Run: headless pygame with SDL's dummy video driver; simulated clock (each Clock.tick advances the game by its frame time, no real sleeping); random seed 0; keys injected as events and as key.get_pressed() state; no mouse input.
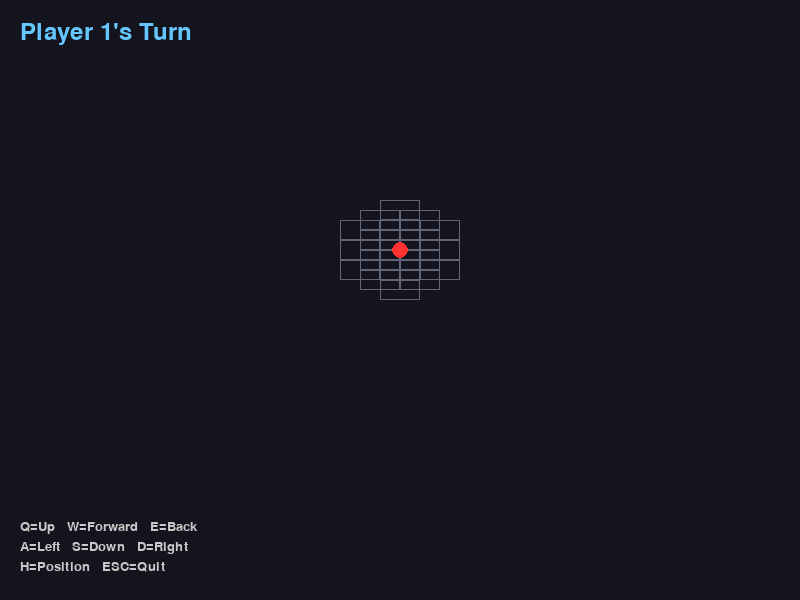
Frame 1 of 4 · flips 1–60 · no input
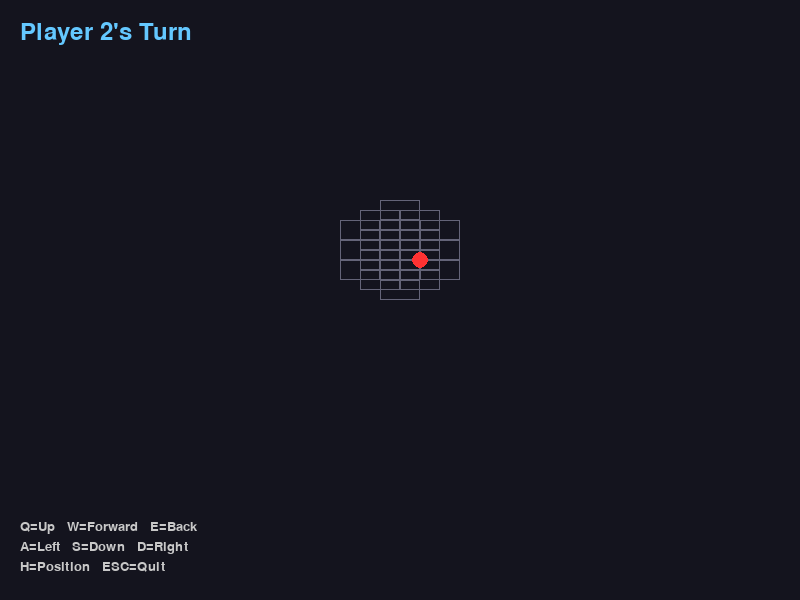
Frame 2 of 4 · flips 61–180 · tapped SPACE, RETURN · held RIGHT (→), D
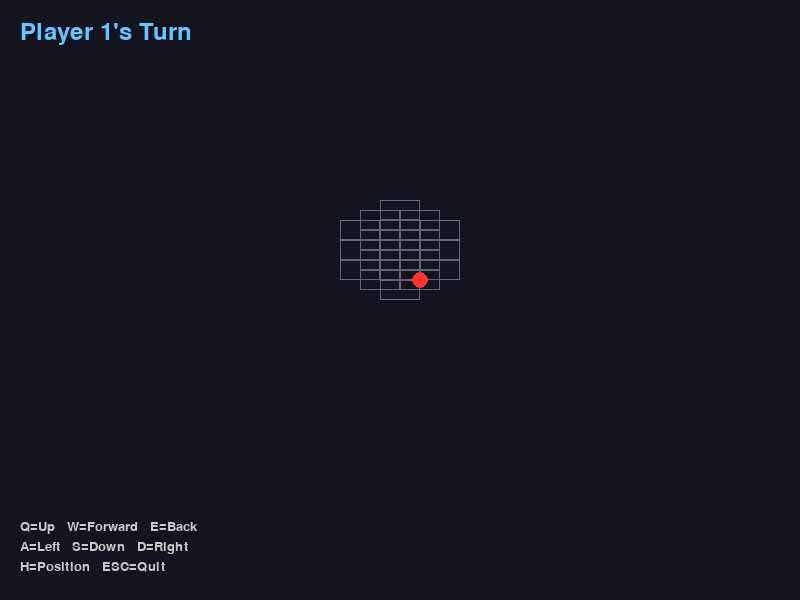
Frame 3 of 4 · flips 181–300 · held DOWN (↓), S
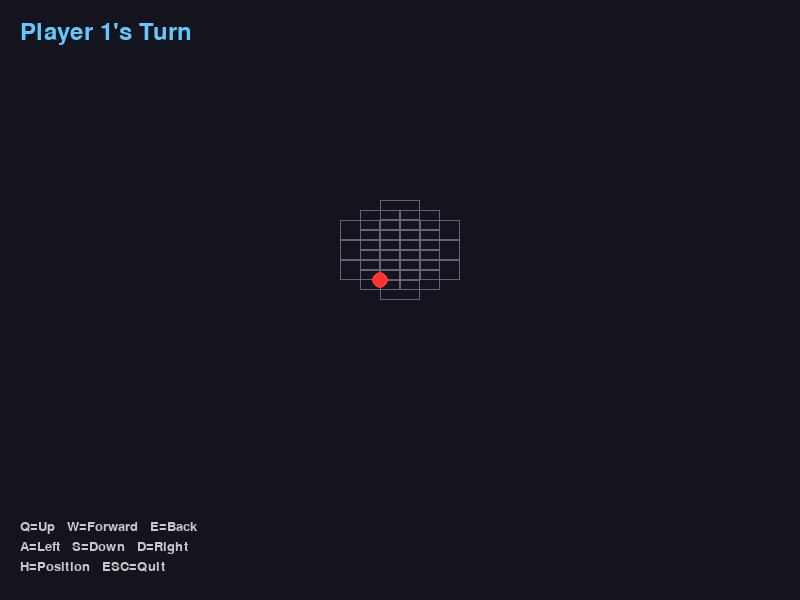
Frame 4 of 4 · flips 301–420 · held LEFT (←), A, UP (↑), W

The pygame program that drew these frames:

import pygame
import sys
from enum import Enum

# ==================== CONSTANTS ====================
WINDOW_WIDTH = 800
WINDOW_HEIGHT = 600
FPS = 30

# Colors
COLOR_BG = (20, 20, 30)
COLOR_GRID = (100, 100, 120)
COLOR_GRID_HIGHLIGHT = (200, 200, 220)
COLOR_FLY = (255, 50, 50)
COLOR_TEXT = (200, 200, 200)
COLOR_TITLE = (100, 200, 255)

# Cube parameters
CUBE_SIZE = 3
TILE_SIZE = 40
CUBE_CENTER_X = WINDOW_WIDTH // 2
CUBE_CENTER_Y = WINDOW_HEIGHT // 2 - 50

# ==================== CLASSES ====================

class GameState(Enum):
    PLAYING = 1
    GAME_OVER = 2


class Cube3D:
    """Manages the 3x3x3 cube state and fly position."""
    
    def __init__(self):
        self.fly_pos = [1, 1, 1]  # Center position: (x, y, z)
    
    def move_fly(self, dx, dy, dz):
        """
        Attempt to move the fly by (dx, dy, dz).
        Returns True if move is valid (within bounds), False if out of bounds.
        """
        new_x = self.fly_pos[0] + dx
        new_y = self.fly_pos[1] + dy
        new_z = self.fly_pos[2] + dz
        
        # Check bounds
        if not (0 <= new_x < CUBE_SIZE and 0 <= new_y < CUBE_SIZE and 0 <= new_z < CUBE_SIZE):
            return False  # Out of bounds - player loses
        
        # Valid move
        self.fly_pos = [new_x, new_y, new_z]
        return True
    
    def get_position(self):
        """Return current fly position as tuple."""
        return tuple(self.fly_pos)
    
    def reset(self):
        """Reset fly to center position."""
        self.fly_pos = [1, 1, 1]


class Game:
    """Manages game state, turns, and players."""
    
    def __init__(self, num_players=2):
        self.cube = Cube3D()
        self.num_players = num_players
        self.current_player = 1
        self.state = GameState.PLAYING
        self.loser = None
        self.show_help = False
        self.help_timer = 0
    
    def move_fly(self, dx, dy, dz):
        """
        Process a fly movement for the current player.
        Returns True if move was valid, False if player loses.
        """
        if self.cube.move_fly(dx, dy, dz):
            # Valid move - next player's turn
            self.current_player = self.current_player % self.num_players + 1
            return True
        else:
            # Invalid move - current player loses
            self.loser = self.current_player
            self.state = GameState.GAME_OVER
            return False
    
    def restart(self):
        """Restart the game."""
        self.cube.reset()
        self.current_player = 1
        self.state = GameState.PLAYING
        self.loser = None
    
    def toggle_help(self):
        """Toggle help display."""
        self.show_help = not self.show_help
        self.help_timer = 3000 if self.show_help else 0
    
    def update(self, dt):
        """Update game state (handle help timer)."""
        if self.show_help and self.help_timer > 0:
            self.help_timer -= dt
            if self.help_timer <= 0:
                self.show_help = False


class Renderer:
    """Handles all drawing operations."""
    
    def __init__(self, surface, font_small, font_large):
        self.surface = surface
        self.font_small = font_small
        self.font_large = font_large
    
    def cube_to_isometric(self, x, y, z):
        """Convert 3D cube coordinates to 2D isometric screen coordinates."""
        screen_x = CUBE_CENTER_X + (x - z) * TILE_SIZE // 2
        screen_y = CUBE_CENTER_Y + (x + z) * TILE_SIZE // 4 - y * TILE_SIZE // 2
        return (screen_x, screen_y)
    
    def draw_grid(self):
        """Draw the 3x3x3 cube grid."""
        # Draw grid lines and cube cells
        for x in range(CUBE_SIZE):
            for y in range(CUBE_SIZE):
                for z in range(CUBE_SIZE):
                    screen_x, screen_y = self.cube_to_isometric(x, y, z)
                    
                    # Draw cube cell as a square
                    rect = pygame.Rect(
                        screen_x - TILE_SIZE // 2,
                        screen_y - TILE_SIZE // 4,
                        TILE_SIZE,
                        TILE_SIZE // 2
                    )
                    pygame.draw.rect(self.surface, COLOR_GRID, rect, 1)
    
    def draw_fly(self, fly_pos):
        """Draw the fly at its current position."""
        x, y, z = fly_pos
        screen_x, screen_y = self.cube_to_isometric(x, y, z)
        pygame.draw.circle(self.surface, COLOR_FLY, (screen_x, screen_y), 8)
    
    def draw_ui(self, current_player, fly_pos, num_players):
        """Draw UI elements: player info, controls, position."""
        # Current player
        player_text = self.font_large.render(f"Player {current_player}'s Turn", True, COLOR_TITLE)
        self.surface.blit(player_text, (20, 20))
        
        # Controls
        controls = [
            "Q=Up   W=Forward   E=Back",
            "A=Left   S=Down   D=Right",
            "H=Position   ESC=Quit"
        ]
        for i, control in enumerate(controls):
            text = self.font_small.render(control, True, COLOR_TEXT)
            self.surface.blit(text, (20, WINDOW_HEIGHT - 80 + i * 20))
    
    def draw_help(self, fly_pos):
        """Draw help overlay with current fly position."""
        pos_text = self.font_large.render(f"Position: ({fly_pos[0]}, {fly_pos[1]}, {fly_pos[2]})", True, COLOR_TITLE)
        text_rect = pos_text.get_rect(center=(WINDOW_WIDTH // 2, WINDOW_HEIGHT // 2))
        
        # Semi-transparent background
        bg_rect = text_rect.inflate(20, 20)
        help_surface = pygame.Surface((bg_rect.width, bg_rect.height))
        help_surface.set_alpha(200)
        help_surface.fill((50, 50, 70))
        self.surface.blit(help_surface, bg_rect)
        
        self.surface.blit(pos_text, text_rect)
    
    def draw_game_over(self, loser, num_players):
        """Draw game over screen."""
        # Semi-transparent overlay
        overlay = pygame.Surface((WINDOW_WIDTH, WINDOW_HEIGHT))
        overlay.set_alpha(100)
        overlay.fill((0, 0, 0))
        self.surface.blit(overlay, (0, 0))
        
        # Game over text
        loser_text = self.font_large.render(f"Player {loser} Loses!", True, (255, 100, 100))
        loser_rect = loser_text.get_rect(center=(WINDOW_WIDTH // 2, WINDOW_HEIGHT // 2 - 50))
        self.surface.blit(loser_text, loser_rect)
        
        # Restart instruction
        restart_text = self.font_small.render("Press any key to restart", True, COLOR_TEXT)
        restart_rect = restart_text.get_rect(center=(WINDOW_WIDTH // 2, WINDOW_HEIGHT // 2 + 50))
        self.surface.blit(restart_text, restart_rect)
    
    def render(self, game):
        """Main render function."""
        self.surface.fill(COLOR_BG)
        
        # Draw cube grid and fly
        self.draw_grid()
        self.draw_fly(game.cube.get_position())
        
        # Draw UI
        self.draw_ui(game.current_player, game.cube.get_position(), game.num_players)
        
        # Draw help if active
        if game.show_help:
            self.draw_help(game.cube.get_position())
        
        # Draw game over screen
        if game.state == GameState.GAME_OVER:
            self.draw_game_over(game.loser, game.num_players)
        
        pygame.display.flip()


# ==================== MAIN GAME LOOP ====================

def main():
    """Main game loop."""
    pygame.init()
    
    # Setup display
    screen = pygame.display.set_mode((WINDOW_WIDTH, WINDOW_HEIGHT))
    pygame.display.set_caption("La Mosquita - 3x3x3 Cube Game")
    clock = pygame.time.Clock()
    
    # Setup fonts
    font_small = pygame.font.Font(None, 20)
    font_large = pygame.font.Font(None, 36)
    
    # Initialize game and renderer
    game = Game(num_players=2)
    renderer = Renderer(screen, font_small, font_large)
    
    # Key-to-movement mapping
    key_to_move = {
        pygame.K_q: (0, 1, 0),    # Q = up (y+1)
        pygame.K_w: (0, 0, 1),    # W = forward (z+1)
        pygame.K_e: (0, 0, -1),   # E = back (z-1)
        pygame.K_a: (-1, 0, 0),   # A = left (x-1)
        pygame.K_s: (0, -1, 0),   # S = down (y-1)
        pygame.K_d: (1, 0, 0),    # D = right (x+1)
    }
    
    running = True
    while running:
        dt = clock.tick(FPS)
        
        # Event handling
        for event in pygame.event.get():
            if event.type == pygame.QUIT:
                running = False
            elif event.type == pygame.KEYDOWN:
                if event.key == pygame.K_ESCAPE:
                    running = False
                elif event.key == pygame.K_h:
                    game.toggle_help()
                elif game.state == GameState.PLAYING:
                    # Process movement input
                    if event.key in key_to_move:
                        dx, dy, dz = key_to_move[event.key]
                        game.move_fly(dx, dy, dz)
                elif game.state == GameState.GAME_OVER:
                    # Any key restarts
                    game.restart()
        
        # Update game state
        game.update(dt)
        
        # Render
        renderer.render(game)
    
    pygame.quit()
    sys.exit()


if __name__ == "__main__":
    main()
